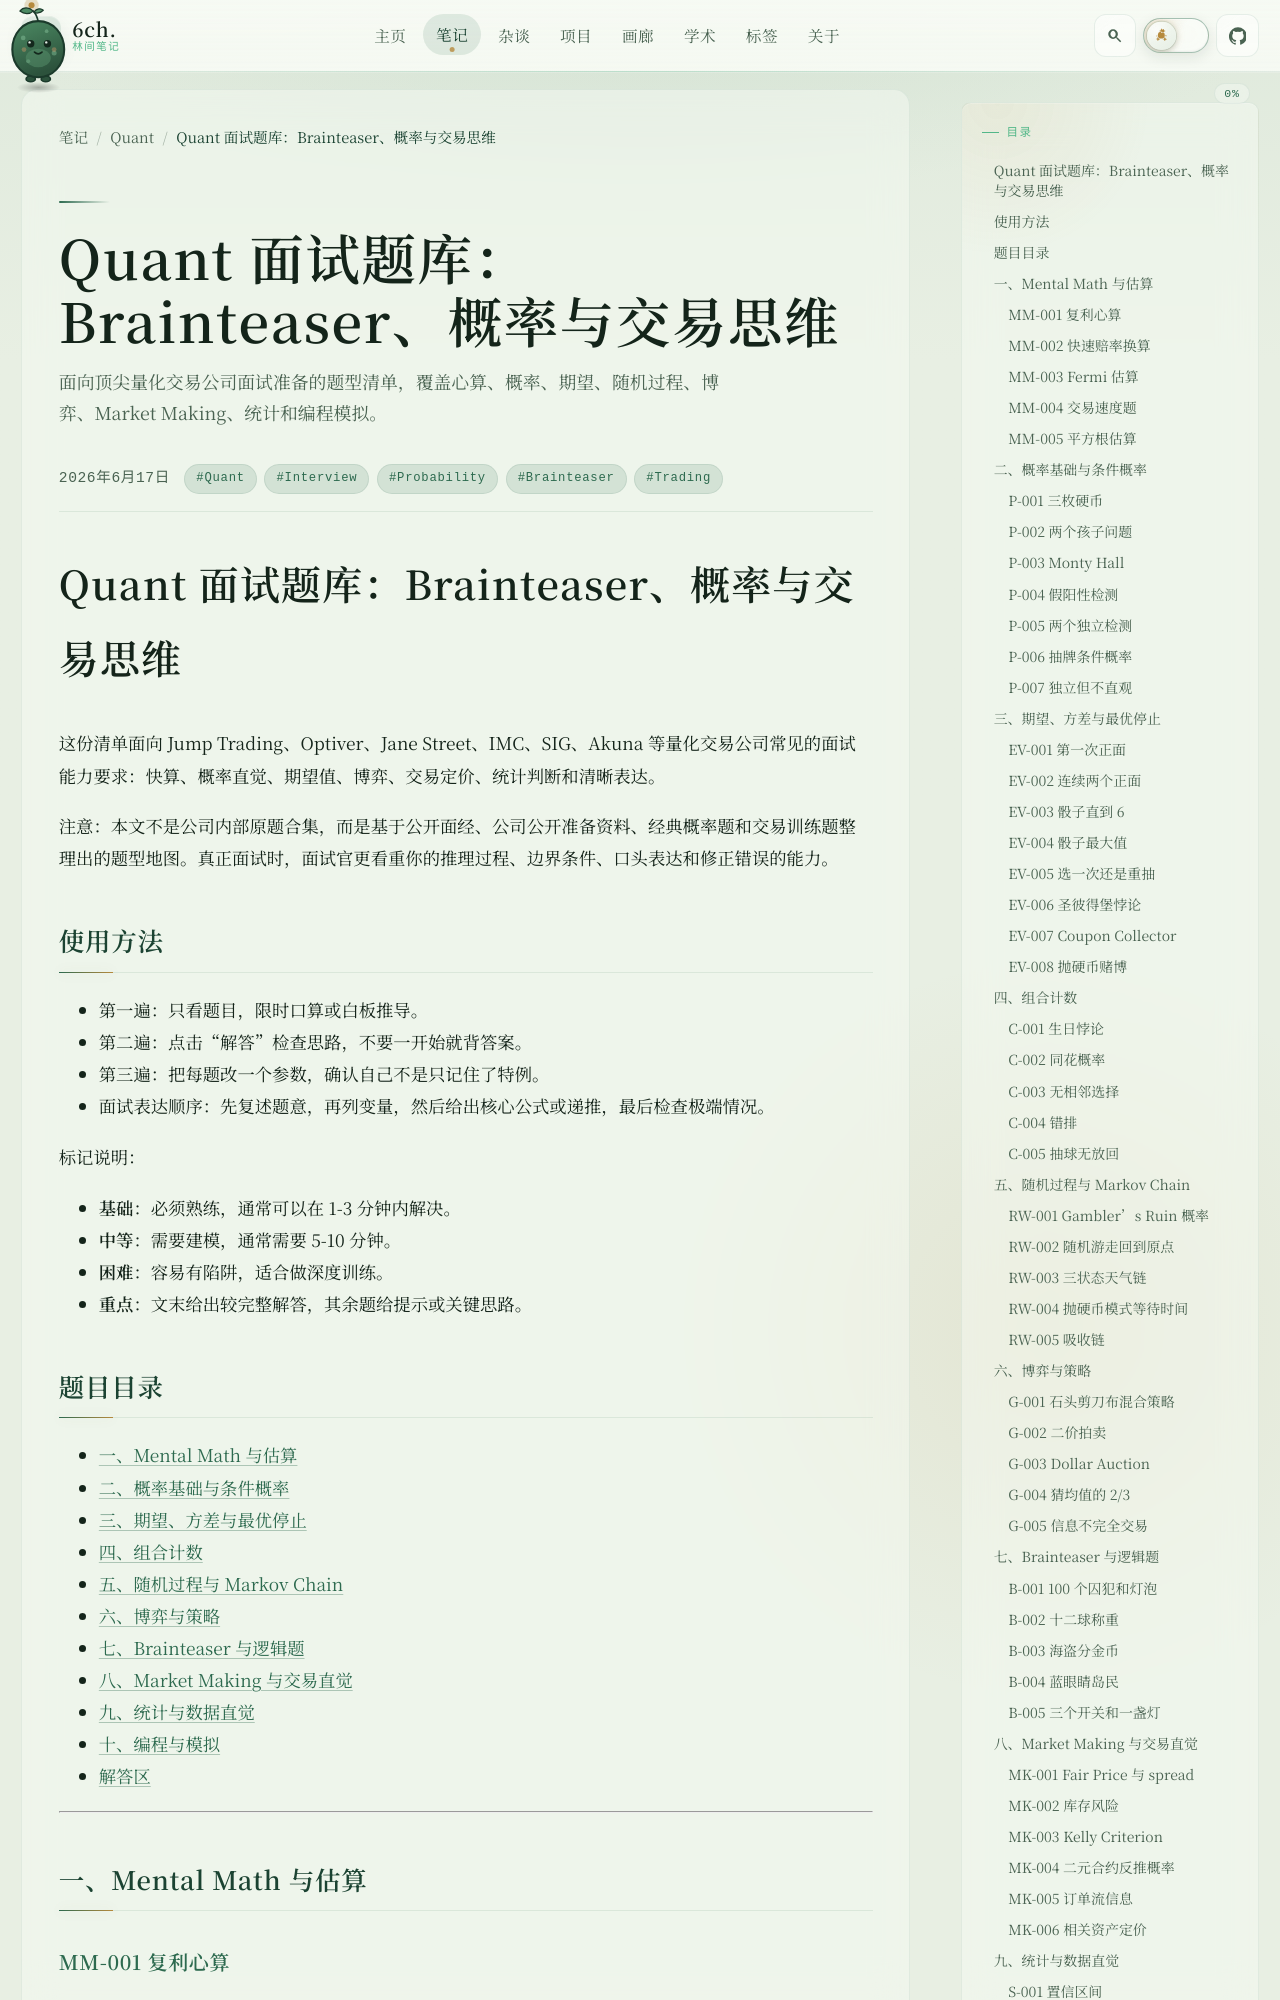

repository: 6chHenry/6chHenry.github.io · page: notes/Quant/Quant面试题库/index.html · generator: mkdocs

---
title: "Quant 面试题库：Brainteaser、概率与交易思维"
description: "面向顶尖量化交易公司面试准备的题型清单，覆盖心算、概率、期望、随机过程、博弈、Market Making、统计和编程模拟。"
date: 2026-06-17
tags:
  - Quant
  - Interview
  - Probability
  - Brainteaser
  - Trading
draft: false
---

# Quant 面试题库：Brainteaser、概率与交易思维

这份清单面向 Jump Trading、Optiver、Jane Street、IMC、SIG、Akuna 等量化交易公司常见的面试能力要求：快算、概率直觉、期望值、博弈、交易定价、统计判断和清晰表达。

注意：本文不是公司内部原题合集，而是基于公开面经、公司公开准备资料、经典概率题和交易训练题整理出的题型地图。真正面试时，面试官更看重你的推理过程、边界条件、口头表达和修正错误的能力。

## 使用方法

- 第一遍：只看题目，限时口算或白板推导。
- 第二遍：点击“解答”检查思路，不要一开始就背答案。
- 第三遍：把每题改一个参数，确认自己不是只记住了特例。
- 面试表达顺序：先复述题意，再列变量，然后给出核心公式或递推，最后检查极端情况。

标记说明：

- **基础**：必须熟练，通常可以在 1-3 分钟内解决。
- **中等**：需要建模，通常需要 5-10 分钟。
- **困难**：容易有陷阱，适合做深度训练。
- **重点**：文末给出较完整解答，其余题给提示或关键思路。

## 题目目录

- [一、Mental Math 与估算](#一mental-math-与估算)
- [二、概率基础与条件概率](#二概率基础与条件概率)
- [三、期望、方差与最优停止](#三期望方差与最优停止)
- [四、组合计数](#四组合计数)
- [五、随机过程与 Markov Chain](#五随机过程与-markov-chain)
- [六、博弈与策略](#六博弈与策略)
- [七、Brainteaser 与逻辑题](#七brainteaser-与逻辑题)
- [八、Market Making 与交易直觉](#八market-making-与交易直觉)
- [九、统计与数据直觉](#九统计与数据直觉)
- [十、编程与模拟](#十编程与模拟)
- [解答区](#解答区)

---

## 一、Mental Math 与估算

<a id="q-mm-001"></a>

### MM-001 复利心算

**难度：基础｜标签：心算、近似｜[解答](#a-mm-001)**

不使用计算器，估算 $1.01^{100}$、$0.99^{100}$ 和 $1.05^{20}$。要求说明你用了什么近似。

<a id="q-mm-002"></a>
